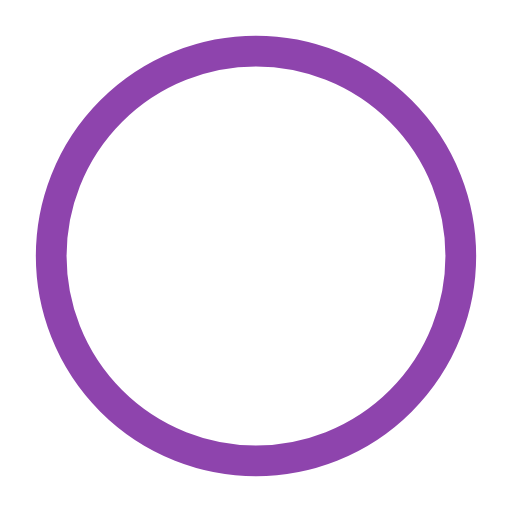
t = 0.00 s
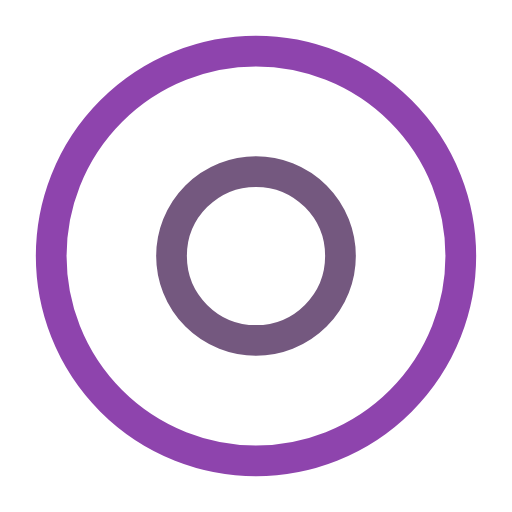
t = 0.50 s
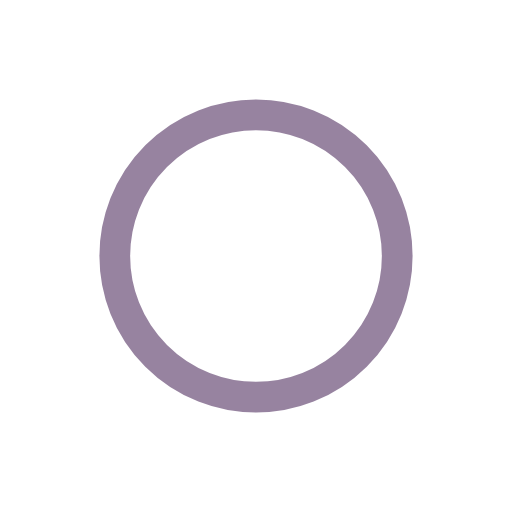
t = 1.00 s
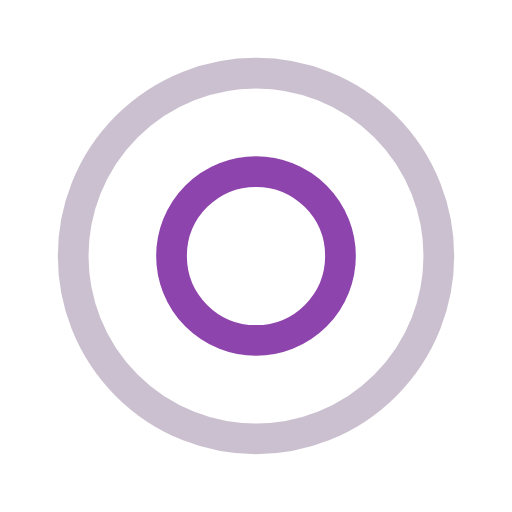
t = 1.50 s
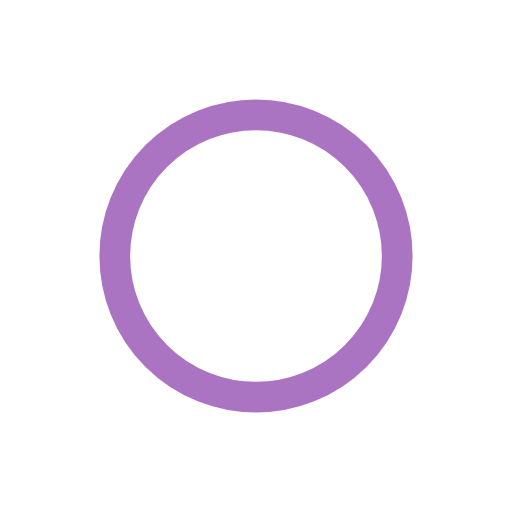
t = 2.00 s
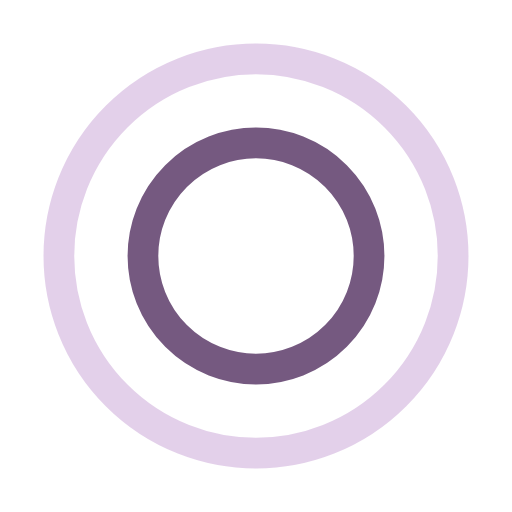
t = 2.67 s

The animated SVG that drew these frames (rendered in a browser with its animation timeline set to each time). Animation: 4 SMIL elements (animate=4); one cycle of 3.00 s, repeats indefinitely.

<?xml version="1.0" encoding="utf-8"?><svg width='198px' height='198px' xmlns="http://www.w3.org/2000/svg" viewBox="0 0 100 100" preserveAspectRatio="xMidYMid" class="uil-ripple"><rect x="0" y="0" width="100" height="100" fill="none" class="bk"></rect><g> <animate attributeName="opacity" dur="2s" repeatCount="indefinite" begin="0s" keyTimes="0;0.33;1" values="1;1;0"></animate><circle cx="50" cy="50" r="40" stroke="rgb(116, 88, 127)" fill="none" stroke-width="6" stroke-linecap="round"><animate attributeName="r" dur="2s" repeatCount="indefinite" begin="0s" keyTimes="0;0.33;1" values="0;22;44"></animate></circle></g><g><animate attributeName="opacity" dur="2s" repeatCount="indefinite" begin="1s" keyTimes="0;0.33;1" values="1;1;0"></animate><circle cx="50" cy="50" r="40" stroke="rgb(142, 68, 173)" fill="none" stroke-width="6" stroke-linecap="round"><animate attributeName="r" dur="2s" repeatCount="indefinite" begin="1s" keyTimes="0;0.33;1" values="0;22;44"></animate></circle></g></svg>